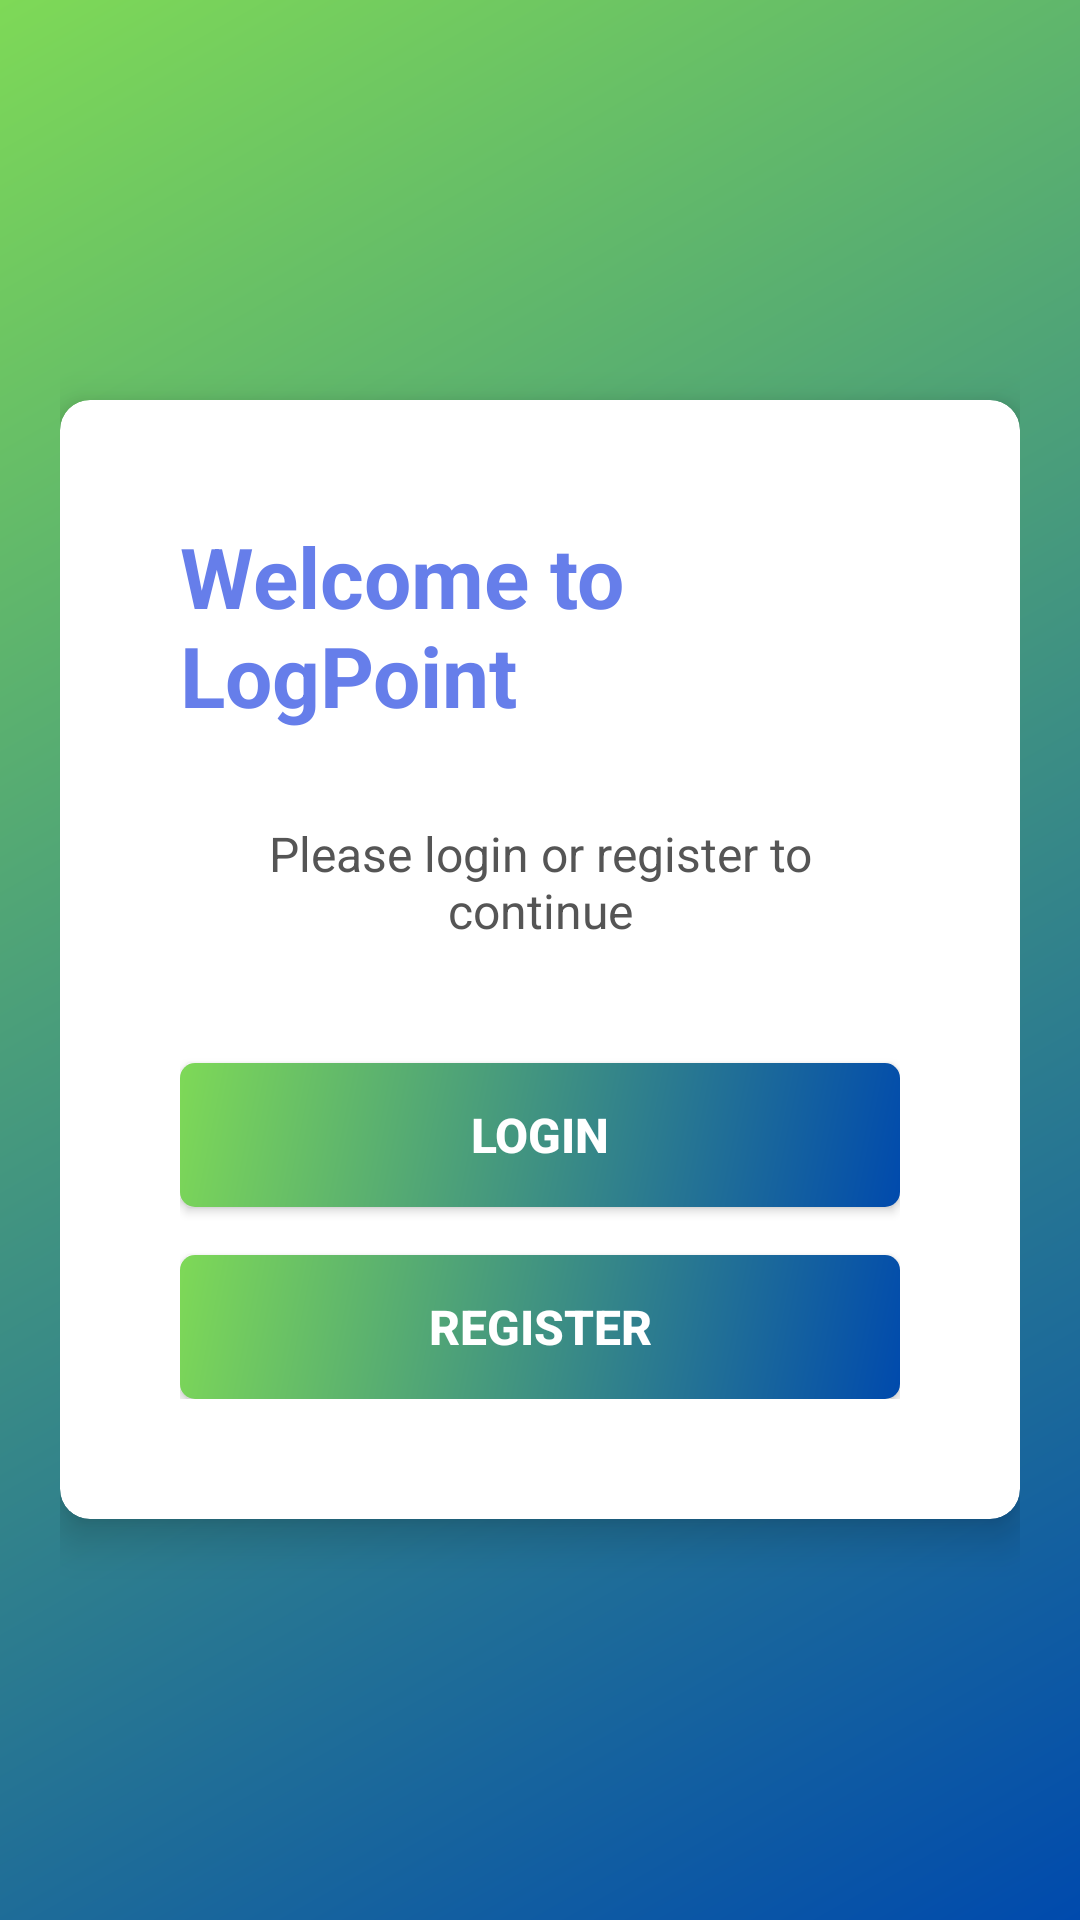

Produce the Android XML layout that renders to this screen, including the resource entries it uses.
<!-- AndroidManifest.xml: application theme Theme.LogPoint -->
<!-- res/layout/activity_main.xml -->
<?xml version="1.0" encoding="utf-8"?>
<LinearLayout xmlns:android="http://schemas.android.com/apk/res/android"
    xmlns:app="http://schemas.android.com/apk/res-auto"
    android:layout_width="match_parent"
    android:layout_height="match_parent"
    android:orientation="vertical"
    android:background="@drawable/gradient_background"
    android:gravity="center"
    android:padding="20dp">

    <androidx.cardview.widget.CardView
        android:layout_width="match_parent"
        android:layout_height="wrap_content"
        app:cardCornerRadius="10dp"
        app:cardElevation="8dp"
        app:cardBackgroundColor="@color/white">

        <LinearLayout
            android:layout_width="match_parent"
            android:layout_height="wrap_content"
            android:orientation="vertical"
            android:padding="40dp"
            android:gravity="center">

            <TextView
                android:id="@+id/tvWelcome"
                android:layout_width="wrap_content"
                android:layout_height="wrap_content"
                android:text="Welcome to LogPoint"
                android:textSize="28sp"
                android:textColor="@color/primary_dark"
                android:textStyle="bold"
                android:layout_marginBottom="30dp" />

            <TextView
                android:layout_width="wrap_content"
                android:layout_height="wrap_content"
                android:text="Please login or register to continue"
                android:textSize="16sp"
                android:textColor="@color/text_medium"
                android:layout_marginBottom="40dp"
                android:gravity="center" />

            <Button
                android:id="@+id/btnLogin"
                android:layout_width="match_parent"
                android:layout_height="48dp"
                android:background="@drawable/gradient_button"
                android:text="Login"
                android:textColor="@color/white"
                android:textSize="16sp"
                android:textStyle="bold"
                android:layout_marginBottom="16dp" />

            <Button
                android:id="@+id/btnRegister"
                android:layout_width="match_parent"
                android:layout_height="48dp"
                android:background="@drawable/gradient_button"
                android:text="Register"
                android:textColor="@color/white"
                android:textSize="16sp"
                android:textStyle="bold" />

        </LinearLayout>

    </androidx.cardview.widget.CardView>

</LinearLayout>
<!-- resources referenced by this layout -->
<resources>
  <color name="primary_dark">#667EEA</color>
  <color name="text_medium">#555555</color>
  <color name="white">#FFFFFF</color>
  <!-- drawable gradient_background (drawable) -->
  <?xml version="1.0" encoding="utf-8"?>
  <shape xmlns:android="http://schemas.android.com/apk/res/android">
      <gradient
          android:angle="135"
          android:startColor="#004aad"
          android:endColor="#7ed957" />
  </shape>
  <!-- drawable gradient_button (drawable) -->
  <?xml version="1.0" encoding="utf-8"?>
  <shape xmlns:android="http://schemas.android.com/apk/res/android">
      <gradient
          android:angle="135"
          android:startColor="#004aad"
          android:endColor="#7ed957" />
      <corners android:radius="5dp" />
      <padding
          android:left="12dp"
          android:top="12dp"
          android:right="12dp"
          android:bottom="12dp" />
  </shape>
  <style name="Theme.LogPoint" parent="Theme.MaterialComponents.DayNight.NoActionBar">
          
          <item name="colorPrimary">@color/primary_dark</item>
          <item name="colorPrimaryVariant">@color/primary_light</item>
          <item name="colorOnPrimary">@color/white</item>
  
          
          <item name="colorError">@color/error</item>
  
          
          <item name="android:colorBackground">@color/bg_light</item>
      </style>
  <color name="primary_light">#764BA2</color>
  <color name="error">#F44336</color>
  <color name="bg_light">#F5F5F5</color>
</resources>
